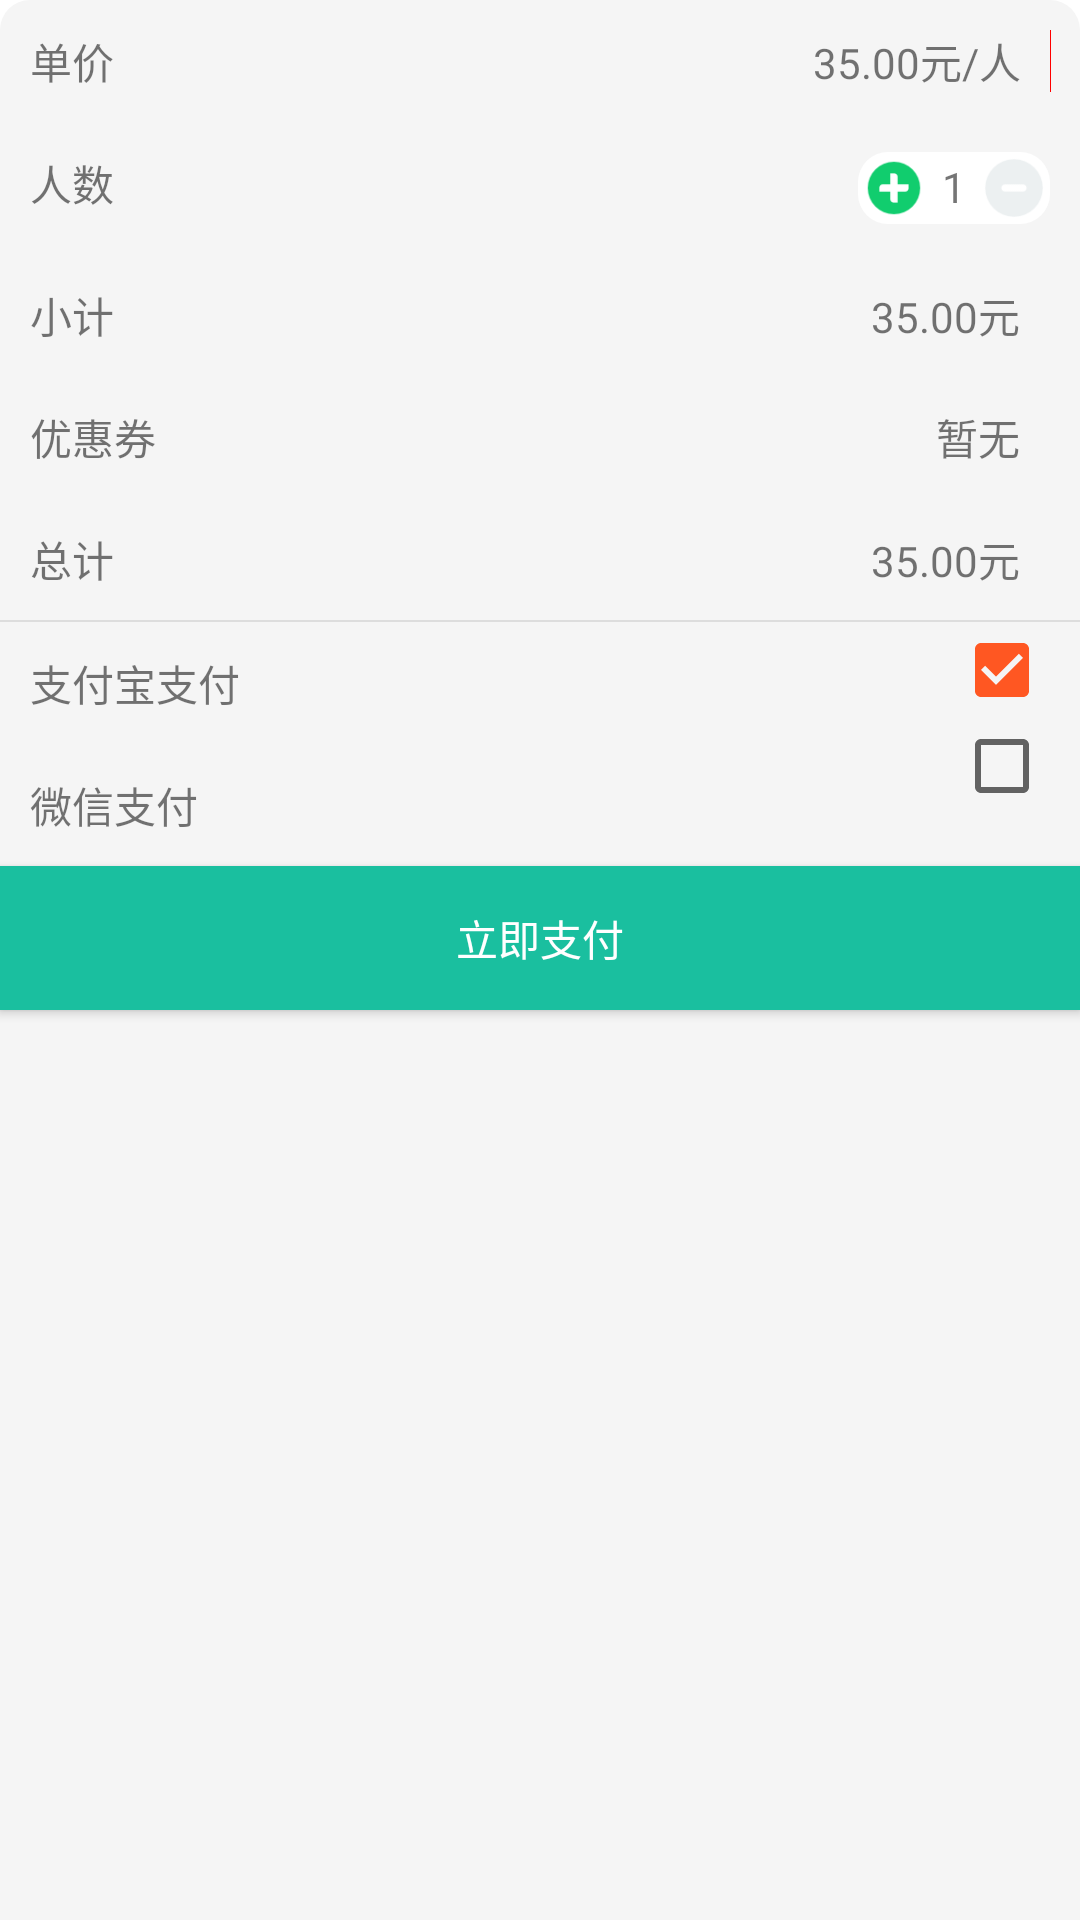

Here is an Android app screen rendered from its layout file. Give the layout XML and the strings, colors and styles it references.
<!-- AndroidManifest.xml: application theme AppTheme -->
<!-- res/layout/fast_pay_window.xml -->
<?xml version="1.0" encoding="utf-8"?>
<LinearLayout xmlns:android="http://schemas.android.com/apk/res/android"
    android:layout_width="match_parent"
    android:layout_height="match_parent"
    android:background="@drawable/fast_pay_window_bg"
    android:orientation="vertical">

    <LinearLayout
        android:showDividers="end"
        android:divider="#FF0000"
        android:padding="10dp"
        android:orientation="horizontal"
        android:layout_width="match_parent"
        android:layout_height="wrap_content">

        <TextView
            android:text="单价"
            android:layout_width="wrap_content"
            android:layout_height="wrap_content" />
        <TextView
            android:layout_weight="1"
            android:layout_width="0dp"
            android:layout_height="wrap_content" />
        <TextView
            android:id="@+id/unit_price"
            android:layout_marginRight="10dp"
            android:text="35.00元/人"
            android:layout_width="wrap_content"
            android:layout_height="wrap_content" />
    </LinearLayout>
    <LinearLayout
        android:padding="10dp"
        android:orientation="horizontal"
        android:layout_width="match_parent"
        android:layout_height="wrap_content">

        <TextView
            android:text="人数"
            android:layout_width="wrap_content"
            android:layout_height="wrap_content" />
        <TextView
            android:layout_weight="1"
            android:layout_width="0dp"
            android:layout_height="wrap_content" />
        <LinearLayout
            android:background="@drawable/count_bg"
            android:orientation="horizontal"
            android:layout_width="wrap_content"
            android:layout_height="wrap_content">
            <ImageView
                android:id="@+id/iv_add_num"
                android:layout_marginRight="6dp"
                android:layout_gravity="center_vertical"
                android:src="@drawable/add"
                android:layout_width="20dp"
                android:layout_height="20dp" />
            <TextView
                android:id="@+id/tx_count"
                android:text="1"
                android:layout_width="wrap_content"
                android:layout_height="wrap_content" />
            <ImageView
                android:id="@+id/iv_del_num"
                android:layout_marginLeft="6dp"
                android:layout_gravity="center_vertical"
                android:src="@drawable/reduce"
                android:layout_width="20dp"
                android:layout_height="20dp" />
        </LinearLayout>

    </LinearLayout>
    <LinearLayout
        android:padding="10dp"
        android:orientation="horizontal"
        android:layout_width="match_parent"
        android:layout_height="wrap_content">

        <TextView
            android:text="小计"
            android:layout_width="wrap_content"
            android:layout_height="wrap_content" />
        <TextView
            android:layout_weight="1"
            android:layout_width="0dp"
            android:layout_height="wrap_content" />
        <TextView
            android:id="@+id/subtotal_money"
            android:text="35.00"
            android:layout_width="wrap_content"
            android:layout_height="wrap_content" />
        <TextView
            android:layout_marginRight="10dp"
            android:text="元"
            android:layout_width="wrap_content"
            android:layout_height="wrap_content" />
    </LinearLayout>
    <LinearLayout
        android:padding="10dp"
        android:orientation="horizontal"
        android:layout_width="match_parent"
        android:layout_height="wrap_content">

        <TextView
            android:text="优惠券"
            android:layout_width="wrap_content"
            android:layout_height="wrap_content" />
        <TextView
            android:layout_weight="1"
            android:layout_width="0dp"
            android:layout_height="wrap_content" />
        <TextView
            android:layout_marginRight="10dp"
            android:text="暂无"
            android:layout_width="wrap_content"
            android:layout_height="wrap_content" />
    </LinearLayout>
    <LinearLayout
        android:padding="10dp"
        android:orientation="horizontal"
        android:layout_width="match_parent"
        android:layout_height="wrap_content">

        <TextView
            android:text="总计"
            android:layout_width="wrap_content"
            android:layout_height="wrap_content" />
        <TextView
            android:layout_weight="1"
            android:layout_width="0dp"
            android:layout_height="wrap_content" />
        <TextView
            android:id="@+id/total_money"
            android:text="35.00"
            android:layout_width="wrap_content"
            android:layout_height="wrap_content" />
        <TextView
            android:layout_marginRight="10dp"
            android:text="元"
            android:layout_width="wrap_content"
            android:layout_height="wrap_content" />
    </LinearLayout>
    <View
        style="@style/common_horizontal_division_line_style"
       />
    <LinearLayout
        android:orientation="horizontal"
        android:layout_width="match_parent"
        android:layout_height="wrap_content">
        <LinearLayout
            android:orientation="vertical"
            android:layout_width="wrap_content"
            android:layout_height="wrap_content">
            <TextView
                android:layout_margin="10dp"
                android:text="支付宝支付"
                android:layout_width="wrap_content"
                android:layout_height="wrap_content" />
            <TextView
                android:layout_margin="10dp"
                android:text="微信支付"
                android:layout_width="wrap_content"
                android:layout_height="wrap_content" />
        </LinearLayout>

        <TextView
            android:layout_weight="1"
            android:layout_width="0dp"
            android:layout_height="match_parent" />
        <RadioGroup
            android:id="@+id/payment_mode_radio"
            android:layout_marginRight="10dp"
            android:orientation="vertical"
            android:layout_width="wrap_content"
            android:layout_height="match_parent">
            <CheckBox
                android:checked="true"
                android:id="@+id/alipy_pay"
                android:layout_width="wrap_content"
                android:layout_height="wrap_content" />
            <CheckBox
                android:id="@+id/weixin_pay"
                android:layout_width="wrap_content"
                android:layout_height="wrap_content" />
        </RadioGroup>
    </LinearLayout>


    <Button
        android:textColor="@color/text_color"
        android:background="@color/fast_pay_btn"
        android:id="@+id/bt_fast_pay"
        android:text="立即支付"
        android:layout_width="match_parent"
        android:layout_height="wrap_content" />
</LinearLayout>
<!-- resources referenced by this layout -->
<resources>
  <color name="fast_pay_btn">#1ABF9F</color>
  <color name="text_color">#FFFFFF</color>
  <!-- drawable add: png bitmap (drawable-hdpi, 1684 bytes) -->
  <!-- drawable count_bg (drawable) -->
  <?xml version="1.0" encoding="utf-8"?>
  <shape xmlns:android="http://schemas.android.com/apk/res/android">
  
      <corners android:radius="10dp"/>
  
      <solid android:color="@color/md_white_1000"/>
  
      <padding
          android:left="2dp"
          android:right="2dp"
          android:top="2dp"
          android:bottom="2dp"/>
  
  </shape>
  <!-- drawable fast_pay_window_bg (drawable) -->
  <?xml version="1.0" encoding="utf-8"?>
  <shape xmlns:android="http://schemas.android.com/apk/res/android">
      <corners
          android:topRightRadius="10dp"
          android:topLeftRadius="10dp"
          android:bottomLeftRadius="0dp"
          android:bottomRightRadius="0dp"/>
  
      
  
      <solid android:color="@color/md_grey_100"/>
  
  </shape>
  <!-- drawable reduce: png bitmap (drawable-hdpi, 1587 bytes) -->
  <style name="common_horizontal_division_line_style">
          <item name="android:layout_width">match_parent</item>
          <item name="android:layout_height">0.5dp</item>
          <item name="android:orientation">horizontal</item>
          <item name="android:background">#dddddd</item>
      </style>
  <style name="AppTheme" parent="Base.AppTheme" />
  <color name="md_white_1000">#ffffff</color>
  <color name="md_grey_100">#f5f5f5</color>
  <style name="Base.AppTheme" parent="Theme.AppCompat.Light.NoActionBar">
          <item name="colorPrimary">@color/colorPrimary</item>
          <item name="colorPrimaryDark">@color/colorPrimaryDark</item>
          <item name="colorAccent">@color/colorAccent</item>
          <item name="android:windowBackground">@color/window_background</item>
      </style>
  <color name="colorPrimary">#FF9800</color>
  <color name="colorPrimaryDark">#F57C00</color>
  <color name="colorAccent">#FF5722</color>
  <color name="window_background">#FFFFFF</color>
</resources>
